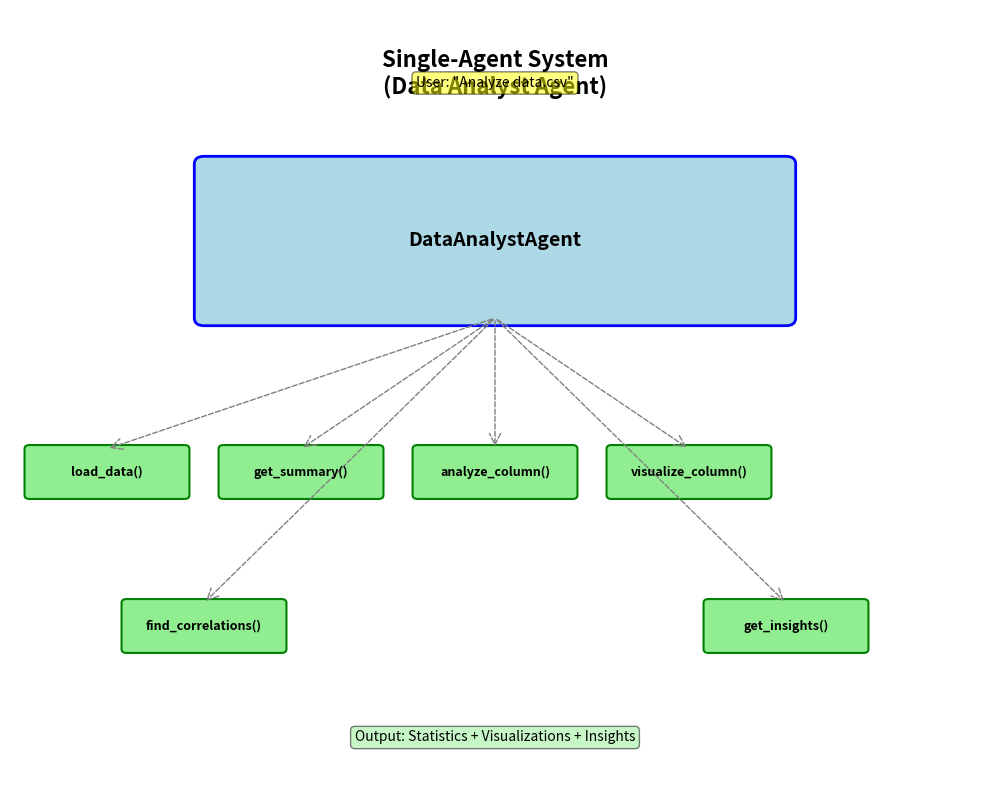
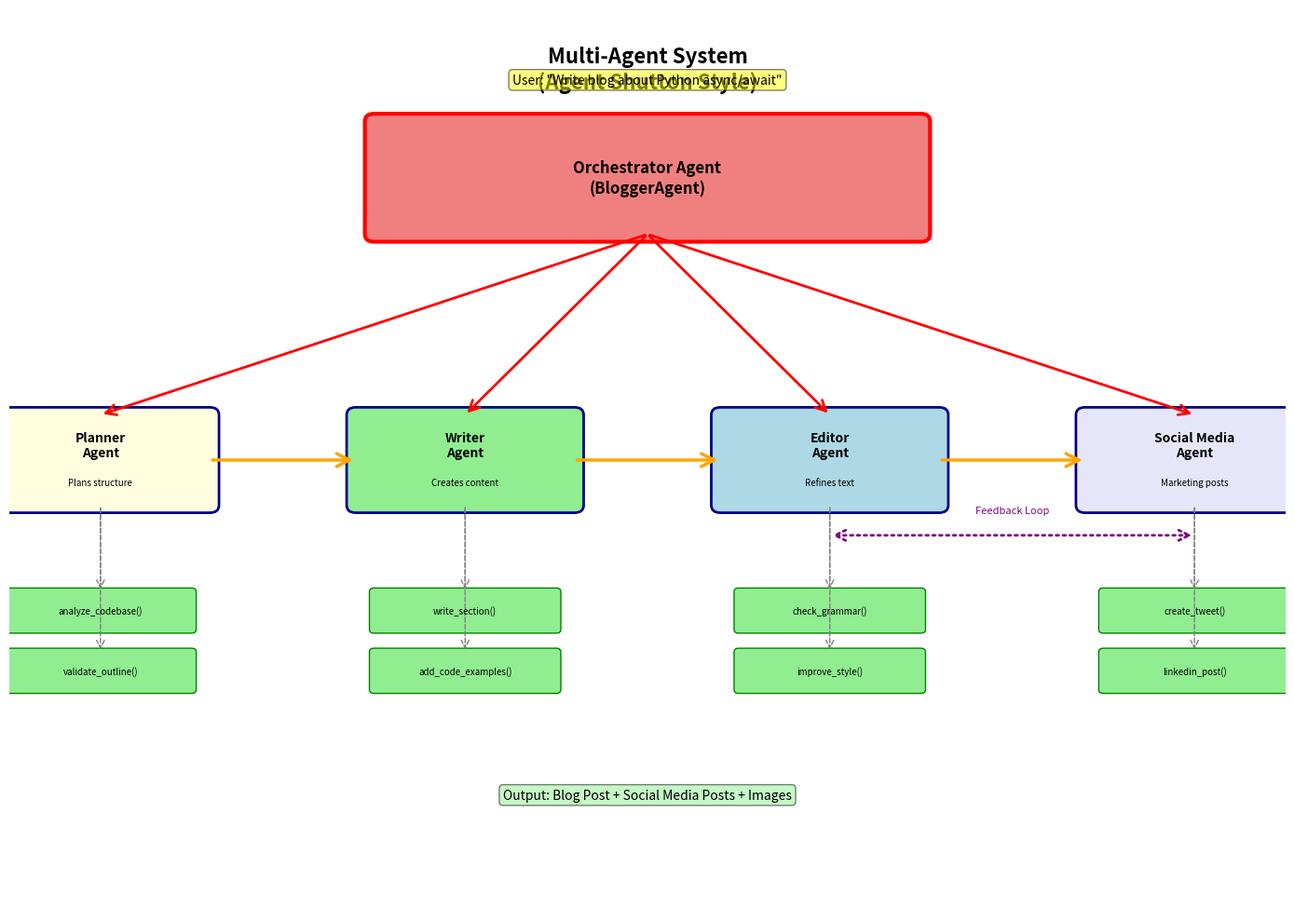
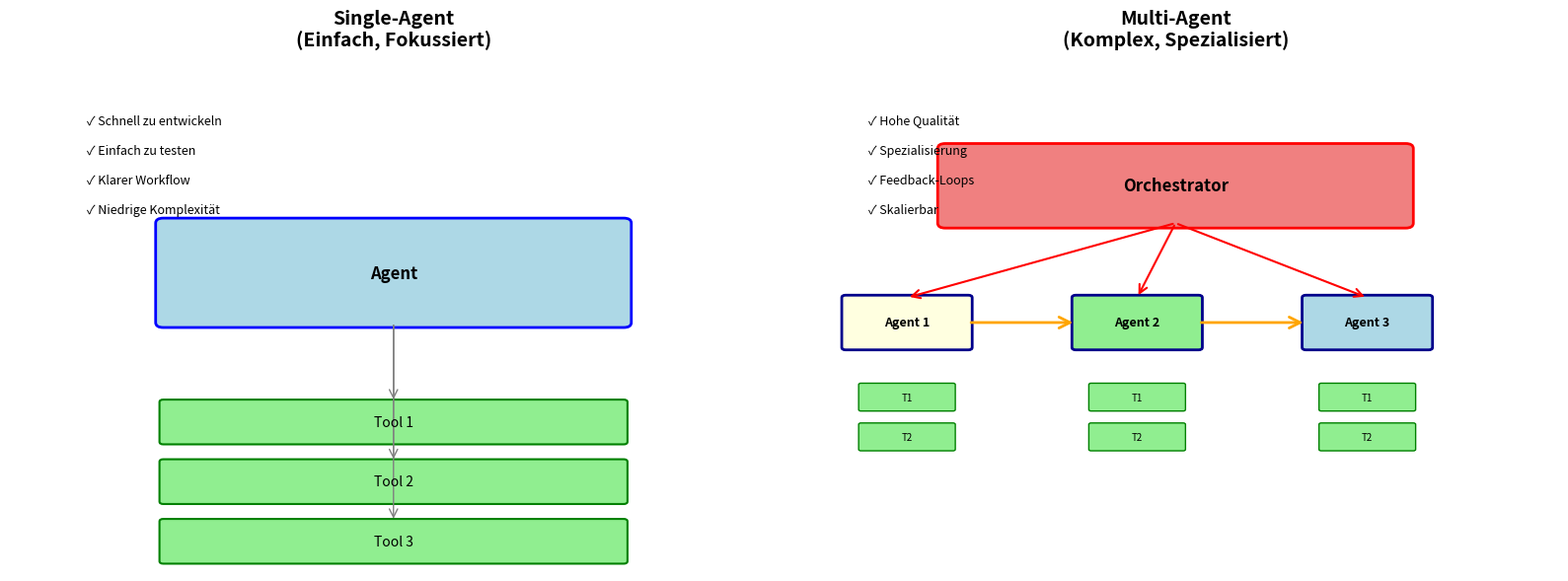
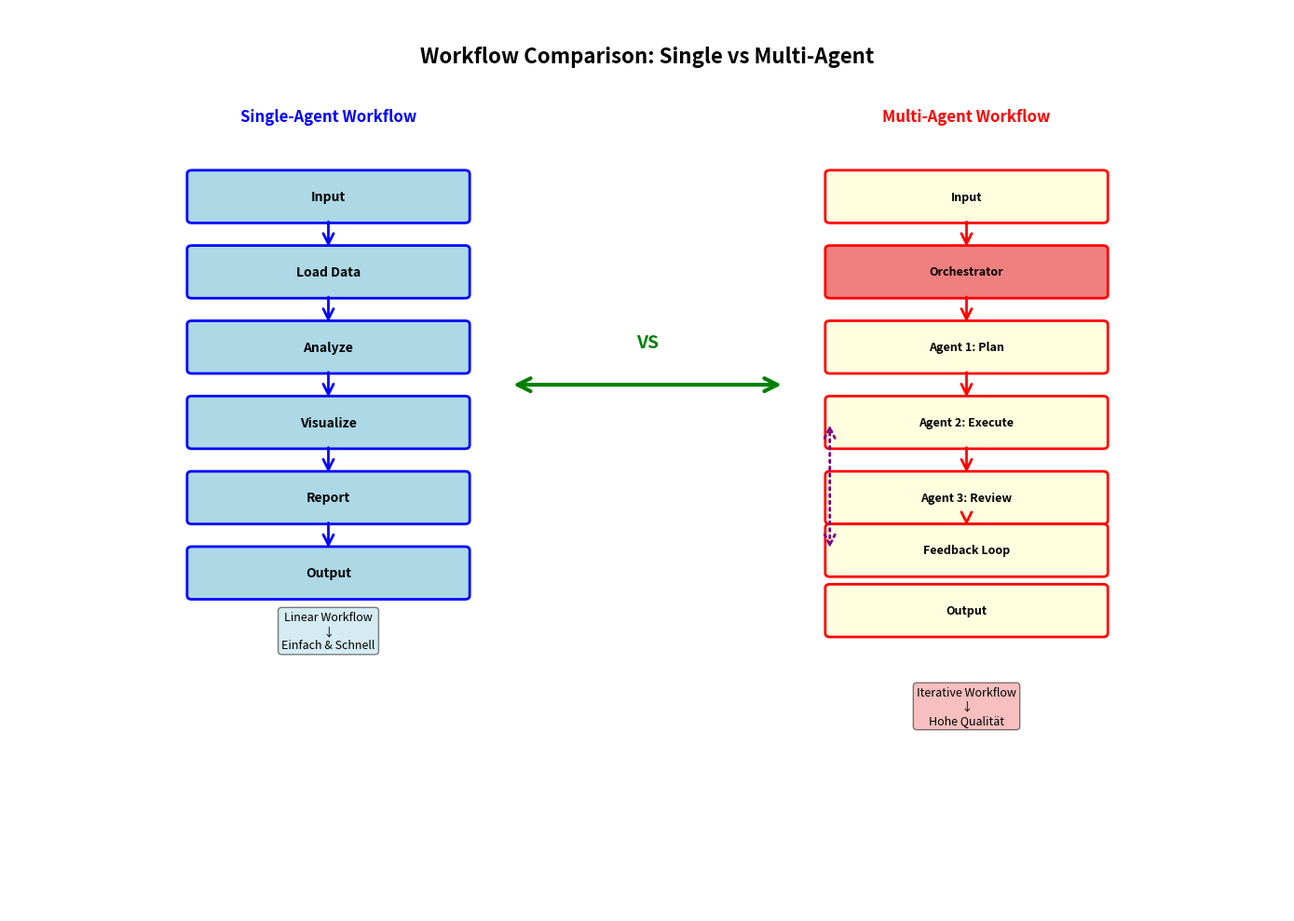

Here is the Python script that generated these plots, in order:
#!/usr/bin/env python3
"""
Visualisierung der verschiedenen Agent-Architekturen
Single-Agent vs Multi-Agent Systeme
"""

import matplotlib.pyplot as plt
import matplotlib.patches as patches
from matplotlib.patches import FancyBboxPatch, FancyArrowPatch
import numpy as np


def visualize_single_agent():
    """Visualisiere Single-Agent Architektur (Data Analyst Agent)"""
    fig, ax = plt.subplots(1, 1, figsize=(10, 8))
    ax.set_xlim(0, 10)
    ax.set_ylim(0, 10)
    ax.axis('off')

    # Titel
    ax.text(5, 9.5, 'Single-Agent System\n(Data Analyst Agent)',
            ha='center', va='top', fontsize=16, fontweight='bold')

    # Hauptagent
    agent_box = FancyBboxPatch((2, 6), 6, 2,
                               boxstyle="round,pad=0.1",
                               edgecolor='blue', facecolor='lightblue',
                               linewidth=2)
    ax.add_patch(agent_box)
    ax.text(5, 7, 'DataAnalystAgent', ha='center', va='center',
            fontsize=14, fontweight='bold')

    # Tools
    tools = [
        ('load_data()', 1, 4),
        ('get_summary()', 3, 4),
        ('analyze_column()', 5, 4),
        ('visualize_column()', 7, 4),
        ('find_correlations()', 2, 2),
        ('get_insights()', 8, 2)
    ]

    for tool_name, x, y in tools:
        tool_box = FancyBboxPatch((x-0.8, y-0.3), 1.6, 0.6,
                                  boxstyle="round,pad=0.05",
                                  edgecolor='green', facecolor='lightgreen',
                                  linewidth=1.5)
        ax.add_patch(tool_box)
        ax.text(x, y, tool_name, ha='center', va='center',
                fontsize=9, fontweight='bold')

        # Pfeile vom Agent zu Tools
        arrow = FancyArrowPatch((5, 6), (x, y+0.3),
                               arrowstyle='->', mutation_scale=20,
                               color='gray', linewidth=1, linestyle='--')
        ax.add_patch(arrow)

    # User Input
    ax.text(5, 9, 'User: "Analyze data.csv"', ha='center',
            fontsize=10, style='italic', bbox=dict(boxstyle='round',
            facecolor='yellow', alpha=0.5))

    # Output
    ax.text(5, 0.5, 'Output: Statistics + Visualizations + Insights',
            ha='center', fontsize=10, style='italic',
            bbox=dict(boxstyle='round', facecolor='lightgreen', alpha=0.5))

    plt.tight_layout()
    plt.savefig('single_agent_architecture.png', dpi=300, bbox_inches='tight')
    print("✓ Single-Agent Diagramm gespeichert: single_agent_architecture.png")
    plt.close()


def visualize_multi_agent():
    """Visualisiere Multi-Agent Architektur (Agent Shutton Style)"""
    fig, ax = plt.subplots(1, 1, figsize=(14, 10))
    ax.set_xlim(0, 14)
    ax.set_ylim(0, 12)
    ax.axis('off')

    # Titel
    ax.text(7, 11.5, 'Multi-Agent System\n(Agent Shutton Style)',
            ha='center', va='top', fontsize=16, fontweight='bold')

    # Orchestrator
    orch_box = FancyBboxPatch((4, 9), 6, 1.5,
                              boxstyle="round,pad=0.1",
                              edgecolor='red', facecolor='lightcoral',
                              linewidth=3)
    ax.add_patch(orch_box)
    ax.text(7, 9.75, 'Orchestrator Agent\n(BloggerAgent)',
            ha='center', va='center', fontsize=12, fontweight='bold')

    # Sub-Agents
    sub_agents = [
        ('Planner\nAgent', 1, 6, 'Plans structure'),
        ('Writer\nAgent', 5, 6, 'Creates content'),
        ('Editor\nAgent', 9, 6, 'Refines text'),
        ('Social Media\nAgent', 13, 6, 'Marketing posts')
    ]

    colors = ['lightyellow', 'lightgreen', 'lightblue', 'lavender']

    for i, (name, x, y, desc) in enumerate(sub_agents):
        # Sub-Agent Box
        agent_box = FancyBboxPatch((x-1.2, y-0.6), 2.4, 1.2,
                                   boxstyle="round,pad=0.1",
                                   edgecolor='darkblue', facecolor=colors[i],
                                   linewidth=2)
        ax.add_patch(agent_box)
        ax.text(x, y+0.2, name, ha='center', va='center',
                fontsize=10, fontweight='bold')
        ax.text(x, y-0.3, desc, ha='center', va='center',
                fontsize=7, style='italic')

        # Pfeil vom Orchestrator zu Sub-Agent
        arrow = FancyArrowPatch((7, 9), (x, y+0.6),
                               arrowstyle='->', mutation_scale=20,
                               color='red', linewidth=2)
        ax.add_patch(arrow)

        # Tools für jeden Sub-Agent
        if i == 0:  # Planner
            tools = ['analyze_codebase()', 'validate_outline()']
        elif i == 1:  # Writer
            tools = ['write_section()', 'add_code_examples()']
        elif i == 2:  # Editor
            tools = ['check_grammar()', 'improve_style()']
        else:  # Social Media
            tools = ['create_tweet()', 'linkedin_post()']

        for j, tool in enumerate(tools):
            tool_y = 4 - j*0.8
            tool_box = FancyBboxPatch((x-1, tool_y-0.25), 2, 0.5,
                                      boxstyle="round,pad=0.05",
                                      edgecolor='green', facecolor='lightgreen',
                                      linewidth=1)
            ax.add_patch(tool_box)
            ax.text(x, tool_y, tool, ha='center', va='center',
                    fontsize=7)

            # Pfeil von Sub-Agent zu Tool
            arrow = FancyArrowPatch((x, y-0.6), (x, tool_y+0.25),
                                   arrowstyle='->', mutation_scale=15,
                                   color='gray', linewidth=1, linestyle='--')
            ax.add_patch(arrow)

    # Workflow Pfeile zwischen Sub-Agents
    for i in range(len(sub_agents)-1):
        x1 = sub_agents[i][1]
        x2 = sub_agents[i+1][1]
        y = 6
        arrow = FancyArrowPatch((x1+1.2, y), (x2-1.2, y),
                               arrowstyle='->', mutation_scale=25,
                               color='orange', linewidth=2.5)
        ax.add_patch(arrow)

    # User Input
    ax.text(7, 11, 'User: "Write blog about Python async/await"',
            ha='center', fontsize=10, style='italic',
            bbox=dict(boxstyle='round', facecolor='yellow', alpha=0.5))

    # Output
    ax.text(7, 1.5, 'Output: Blog Post + Social Media Posts + Images',
            ha='center', fontsize=10, style='italic',
            bbox=dict(boxstyle='round', facecolor='lightgreen', alpha=0.5))

    # Feedback Loop
    feedback_arrow = FancyArrowPatch((13, 5), (9, 5),
                                    arrowstyle='<->', mutation_scale=20,
                                    color='purple', linewidth=2,
                                    linestyle='dotted')
    ax.add_patch(feedback_arrow)
    ax.text(11, 5.3, 'Feedback Loop', ha='center',
            fontsize=8, color='purple', style='italic')

    plt.tight_layout()
    plt.savefig('multi_agent_architecture.png', dpi=300, bbox_inches='tight')
    print("✓ Multi-Agent Diagramm gespeichert: multi_agent_architecture.png")
    plt.close()


def visualize_comparison():
    """Vergleich zwischen Single-Agent und Multi-Agent"""
    fig, (ax1, ax2) = plt.subplots(1, 2, figsize=(16, 6))

    # Single-Agent (links)
    ax1.set_xlim(0, 10)
    ax1.set_ylim(0, 10)
    ax1.axis('off')
    ax1.set_title('Single-Agent\n(Einfach, Fokussiert)', fontsize=14,
                  fontweight='bold', pad=20)

    # Agent
    agent1 = FancyBboxPatch((2, 5), 6, 2, boxstyle="round,pad=0.1",
                            edgecolor='blue', facecolor='lightblue', linewidth=2)
    ax1.add_patch(agent1)
    ax1.text(5, 6, 'Agent', ha='center', va='center',
             fontsize=12, fontweight='bold')

    # Tools
    for i, tool in enumerate(['Tool 1', 'Tool 2', 'Tool 3']):
        y = 3 - i*1.2
        box = FancyBboxPatch((2, y-0.4), 6, 0.8, boxstyle="round,pad=0.05",
                            edgecolor='green', facecolor='lightgreen', linewidth=1.5)
        ax1.add_patch(box)
        ax1.text(5, y, tool, ha='center', va='center', fontsize=10)
        arrow = FancyArrowPatch((5, 5), (5, y+0.4),
                               arrowstyle='->', mutation_scale=15,
                               color='gray', linewidth=1)
        ax1.add_patch(arrow)

    # Eigenschaften
    props1 = [
        '✓ Schnell zu entwickeln',
        '✓ Einfach zu testen',
        '✓ Klarer Workflow',
        '✓ Niedrige Komplexität'
    ]
    for i, prop in enumerate(props1):
        ax1.text(1, 9-i*0.6, prop, fontsize=9, style='italic')

    # Multi-Agent (rechts)
    ax2.set_xlim(0, 10)
    ax2.set_ylim(0, 10)
    ax2.axis('off')
    ax2.set_title('Multi-Agent\n(Komplex, Spezialisiert)', fontsize=14,
                  fontweight='bold', pad=20)

    # Orchestrator
    orch = FancyBboxPatch((2, 7), 6, 1.5, boxstyle="round,pad=0.1",
                         edgecolor='red', facecolor='lightcoral', linewidth=2)
    ax2.add_patch(orch)
    ax2.text(5, 7.75, 'Orchestrator', ha='center', va='center',
             fontsize=12, fontweight='bold')

    # Sub-Agents
    sub_positions = [(1.5, 5), (4.5, 5), (7.5, 5)]
    sub_names = ['Agent 1', 'Agent 2', 'Agent 3']
    colors = ['lightyellow', 'lightgreen', 'lightblue']

    for (x, y), name, color in zip(sub_positions, sub_names, colors):
        box = FancyBboxPatch((x-0.8, y-0.5), 1.6, 1, boxstyle="round,pad=0.05",
                            edgecolor='darkblue', facecolor=color, linewidth=2)
        ax2.add_patch(box)
        ax2.text(x, y, name, ha='center', va='center',
                fontsize=9, fontweight='bold')
        arrow = FancyArrowPatch((5, 7), (x, y+0.5),
                               arrowstyle='->', mutation_scale=15,
                               color='red', linewidth=1.5)
        ax2.add_patch(arrow)

        # Tools
        for i in range(2):
            tool_y = 3.5 - i*0.8
            tool_box = FancyBboxPatch((x-0.6, tool_y-0.25), 1.2, 0.5,
                                     boxstyle="round,pad=0.03",
                                     edgecolor='green', facecolor='lightgreen',
                                     linewidth=1)
            ax2.add_patch(tool_box)
            ax2.text(x, tool_y, f'T{i+1}', ha='center', va='center', fontsize=7)

    # Workflow arrows
    for i in range(len(sub_positions)-1):
        x1, y1 = sub_positions[i]
        x2, y2 = sub_positions[i+1]
        arrow = FancyArrowPatch((x1+0.8, y1), (x2-0.8, y2),
                               arrowstyle='->', mutation_scale=20,
                               color='orange', linewidth=2)
        ax2.add_patch(arrow)

    # Eigenschaften
    props2 = [
        '✓ Hohe Qualität',
        '✓ Spezialisierung',
        '✓ Feedback-Loops',
        '✓ Skalierbar'
    ]
    for i, prop in enumerate(props2):
        ax2.text(1, 9-i*0.6, prop, fontsize=9, style='italic')

    plt.tight_layout()
    plt.savefig('agent_comparison.png', dpi=300, bbox_inches='tight')
    print("✓ Vergleichs-Diagramm gespeichert: agent_comparison.png")
    plt.close()


def create_workflow_diagram():
    """Erstelle detaillierten Workflow-Vergleich"""
    fig, ax = plt.subplots(1, 1, figsize=(14, 10))
    ax.set_xlim(0, 14)
    ax.set_ylim(0, 12)
    ax.axis('off')

    # Titel
    ax.text(7, 11.5, 'Workflow Comparison: Single vs Multi-Agent',
            ha='center', va='top', fontsize=16, fontweight='bold')

    # Left side: Single-Agent Workflow
    ax.text(3.5, 10.5, 'Single-Agent Workflow', ha='center',
            fontsize=12, fontweight='bold', color='blue')

    steps_single = [
        ('Input', 9.5),
        ('Load Data', 8.5),
        ('Analyze', 7.5),
        ('Visualize', 6.5),
        ('Report', 5.5),
        ('Output', 4.5)
    ]

    for i, (step, y) in enumerate(steps_single):
        box = FancyBboxPatch((2, y-0.3), 3, 0.6,
                            boxstyle="round,pad=0.05",
                            edgecolor='blue', facecolor='lightblue',
                            linewidth=2)
        ax.add_patch(box)
        ax.text(3.5, y, step, ha='center', va='center',
                fontsize=10, fontweight='bold')

        if i < len(steps_single) - 1:
            arrow = FancyArrowPatch((3.5, y-0.3), (3.5, steps_single[i+1][1]+0.3),
                                   arrowstyle='->', mutation_scale=20,
                                   color='blue', linewidth=2)
            ax.add_patch(arrow)

    ax.text(3.5, 3.5, 'Linear Workflow\n↓\nEinfach & Schnell',
            ha='center', fontsize=9, style='italic',
            bbox=dict(boxstyle='round', facecolor='lightblue', alpha=0.5))

    # Right side: Multi-Agent Workflow
    ax.text(10.5, 10.5, 'Multi-Agent Workflow', ha='center',
            fontsize=12, fontweight='bold', color='red')

    steps_multi = [
        ('Input', 9.5),
        ('Orchestrator', 8.5),
        ('Agent 1: Plan', 7.5),
        ('Agent 2: Execute', 6.5),
        ('Agent 3: Review', 5.5),
        ('Feedback Loop', 4.8),
        ('Output', 4)
    ]

    for i, (step, y) in enumerate(steps_multi):
        color = 'lightcoral' if 'Orchestrator' in step else 'lightyellow'
        box = FancyBboxPatch((9, y-0.3), 3, 0.6,
                            boxstyle="round,pad=0.05",
                            edgecolor='red', facecolor=color,
                            linewidth=2)
        ax.add_patch(box)
        ax.text(10.5, y, step, ha='center', va='center',
                fontsize=9, fontweight='bold')

        if i < len(steps_multi) - 1:
            if 'Feedback' in step:
                # Feedback arrow zurück
                arrow = FancyArrowPatch((9, y), (9, steps_multi[3][1]),
                                       arrowstyle='<->', mutation_scale=20,
                                       color='purple', linewidth=2,
                                       linestyle='dotted')
            else:
                arrow = FancyArrowPatch((10.5, y-0.3),
                                       (10.5, steps_multi[i+1][1]+0.3),
                                       arrowstyle='->', mutation_scale=20,
                                       color='red', linewidth=2)
            ax.add_patch(arrow)

    ax.text(10.5, 2.5, 'Iterative Workflow\n↓\nHohe Qualität',
            ha='center', fontsize=9, style='italic',
            bbox=dict(boxstyle='round', facecolor='lightcoral', alpha=0.5))

    # Comparison arrow
    comparison_arrow = FancyArrowPatch((5.5, 7), (8.5, 7),
                                      arrowstyle='<->', mutation_scale=25,
                                      color='green', linewidth=3)
    ax.add_patch(comparison_arrow)
    ax.text(7, 7.5, 'VS', ha='center', fontsize=14,
            fontweight='bold', color='green')

    plt.tight_layout()
    plt.savefig('workflow_comparison.png', dpi=300, bbox_inches='tight')
    print("✓ Workflow-Diagramm gespeichert: workflow_comparison.png")
    plt.close()


if __name__ == "__main__":
    print("🎨 Erstelle Agent-Architektur Visualisierungen...\n")

    visualize_single_agent()
    visualize_multi_agent()
    visualize_comparison()
    create_workflow_diagram()

    print("\n✅ Alle Diagramme erfolgreich erstellt!")
    print("\nErstelte Dateien:")
    print("  1. single_agent_architecture.png")
    print("  2. multi_agent_architecture.png")
    print("  3. agent_comparison.png")
    print("  4. workflow_comparison.png")
    print("\nÖffne die PNG-Dateien, um die Architekturen zu verstehen!")
